Run: headless pygame with SDL's dummy video driver; simulated clock (each Clock.tick advances the game by its frame time, no real sleeping); random seed 0; keys injected as events and as key.get_pressed() state; no mouse input.
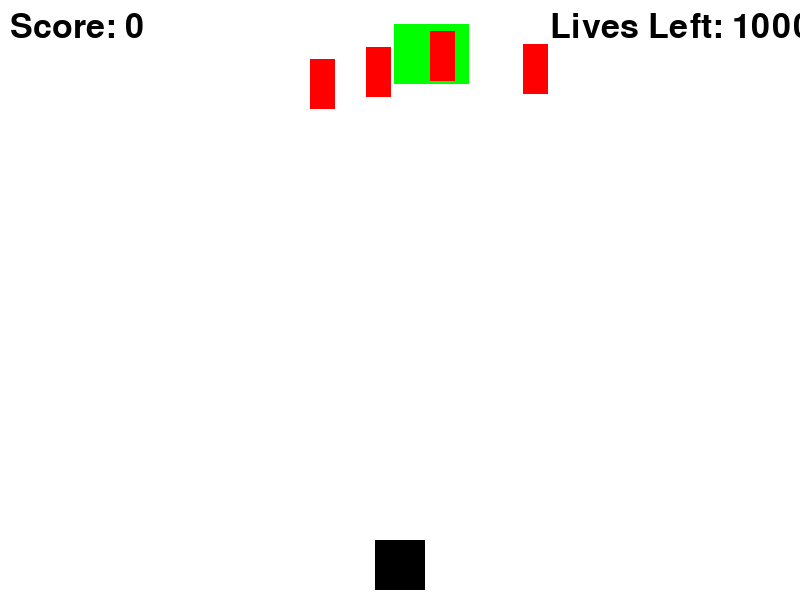
Frame 1 of 4 · flips 1–60 · no input
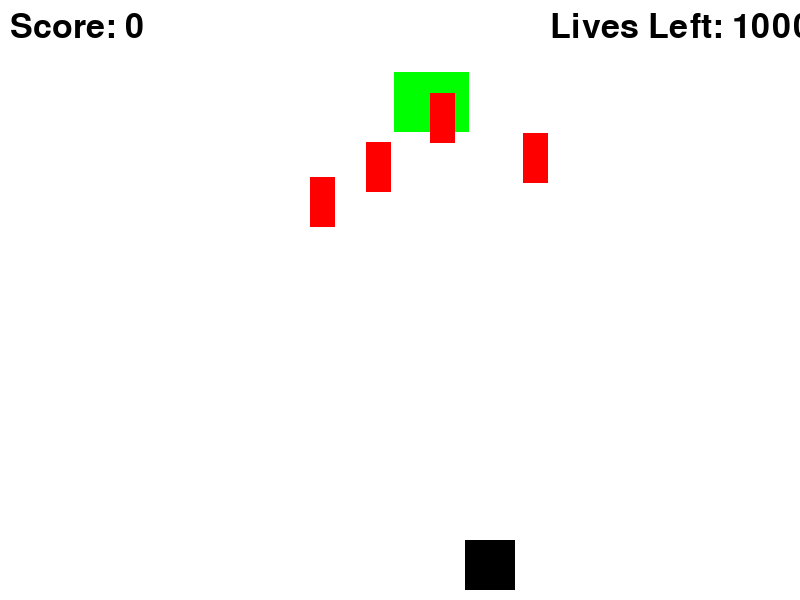
Frame 2 of 4 · flips 61–180 · tapped SPACE, RETURN · held RIGHT (→), D
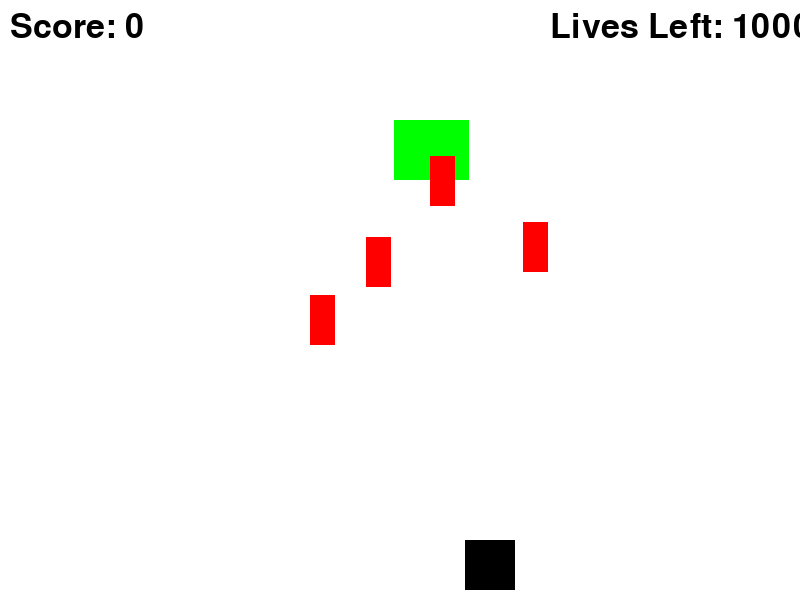
Frame 3 of 4 · flips 181–300 · held DOWN (↓), S
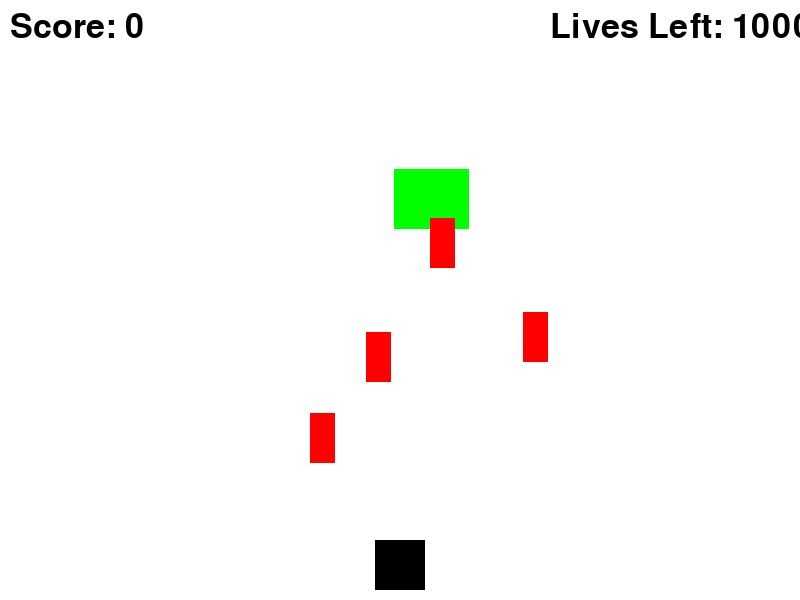
Frame 4 of 4 · flips 301–420 · held LEFT (←), A, UP (↑), W

The pygame program that drew these frames:

import pygame
import random
import time

pygame.init()

def draw_text(text,font,color,surface,x,y):
    textobj = font.render(text, 1, color)
    textrect = textobj.get_rect()
    textrect.topleft = (x,y)
    surface.blit(textobj, textrect)

width = 800
height = 600
window = pygame.display.set_mode((width, height))
pygame.display.set_caption("Dodge")



white = (255, 255, 255)
black = (0, 0, 0)
red = (255, 0, 0)
green = (0, 255, 0)

font = pygame.font.SysFont(None, 50)

player_width = 50
player_height = 50
player_x = width / 2 - player_width / 2
player_y = height - player_height - 10
player_speed = 0.75

cake_width = 75
cake_height = 60
cake_x = random.randint(0, width - cake_width)
cake_y = 0
cake_speed = random.uniform(0.1,0.5)

candle_width = 25
candle_height = 50
candle_x = random.randint(0, width - candle_width)
candle_y = 0
candle_speed = random.uniform(0.5,1)

candle_width2 = 25
candle_height2 = 50
candle_x2 = random.randint(0, width - candle_width2)
candle_y2 = 0
candle_speed2 = random.uniform(0.5,1)

candle_width3 = 25
candle_height3 = 50
candle_x3 = random.randint(0, width - candle_width3)
candle_y3 = 0
candle_speed3 = random.uniform(0.5,1)

candle_width4 = 25
candle_height4 = 50
candle_x4 = random.randint(0, width - candle_width4)
candle_y4 = 0
candle_speed4 = random.uniform(0.5,1)

lives = 100000
score = 0

game_running = True
while game_running:
    for event in pygame.event.get():
        if event.type == pygame.QUIT:
            game_running = False

    if lives == 0:
        time.sleep(1)
        pygame.quit()


    keys = pygame.key.get_pressed()
    if keys[pygame.K_LEFT] and player_x > 0:
        player_x -= player_speed
    if keys[pygame.K_RIGHT] and player_x < width - player_width:
        player_x += player_speed

    cake_y += cake_speed
    candle_y += candle_speed
    candle_y2 += candle_speed2
    candle_y3 += candle_speed3
    candle_y4 += candle_speed4

    if player_x < cake_x + cake_width and player_x + player_width > cake_x and player_y < cake_y + cake_height and player_y + player_height > cake_y:
        score += 1
        cake_x = random.randint(0, width - cake_width)
        cake_y = 0
    elif player_y < cake_y:
        cake_x = random.randint(0, width - cake_width)
        cake_y = 0

    if player_x < candle_x + candle_width and player_x + player_width > candle_x and player_y < candle_y + candle_height and player_y + player_height > candle_y:
        lives -= 1
        candle_x = random.randint(0, width - candle_width)
    elif player_y < candle_y:
        candle_x = random.randint(0, width - candle_width2)
        candle_y = 0

    if player_x < candle_x2 + candle_width2 and player_x + player_width > candle_x2 and player_y < candle_y2 + candle_height2 and player_y + player_height > candle_y2:
        lives -= 1
        candle_x2 = random.randint(0, width - candle_width2)
    elif player_y < candle_y2:
        candle_x2 = random.randint(0, width - candle_width3)
        candle_y2 = 0

    if player_x < candle_x3 + candle_width3 and player_x + player_width > candle_x3 and player_y < candle_y3 + candle_height3 and player_y + player_height > candle_y3:
        lives -= 1
        candle_x3 = random.randint(0, width - candle_width3)
    elif player_y < candle_y3:
        candle_x3 = random.randint(0, width - candle_width3)
        candle_y3 = 0

    if player_x < candle_x4 + candle_width4 and player_x + player_width > candle_x4 and player_y < candle_y4 + candle_height4 and player_y + player_height > candle_y4:
        lives -= 1
        candle_x4 = random.randint(0, width - candle_width4)
    elif player_y < candle_y4:
        candle_x4 = random.randint(0, width - candle_width4)
        candle_y4 = 0

    window.fill(white)
    pygame.draw.rect(window, black, (player_x, player_y, player_width, player_height))
    pygame.draw.rect(window, green, (cake_x, cake_y, cake_width, cake_height))
    pygame.draw.rect(window, red, (candle_x, candle_y, candle_width, candle_height))
    pygame.draw.rect(window, red, (candle_x2, candle_y2, candle_width2, candle_height2))
    pygame.draw.rect(window, red, (candle_x3, candle_y3, candle_width3, candle_height3))
    pygame.draw.rect(window, red, (candle_x4, candle_y4, candle_width4, candle_height4))

    score_text = font.render("Score: " + str(score), True, black)
    window.blit(score_text, (10, 10))

    lives_text = font.render("Lives Left: " + str(lives), True, black)
    window.blit(lives_text, (550, 10))

    pygame.display.update()

pygame.quit()
